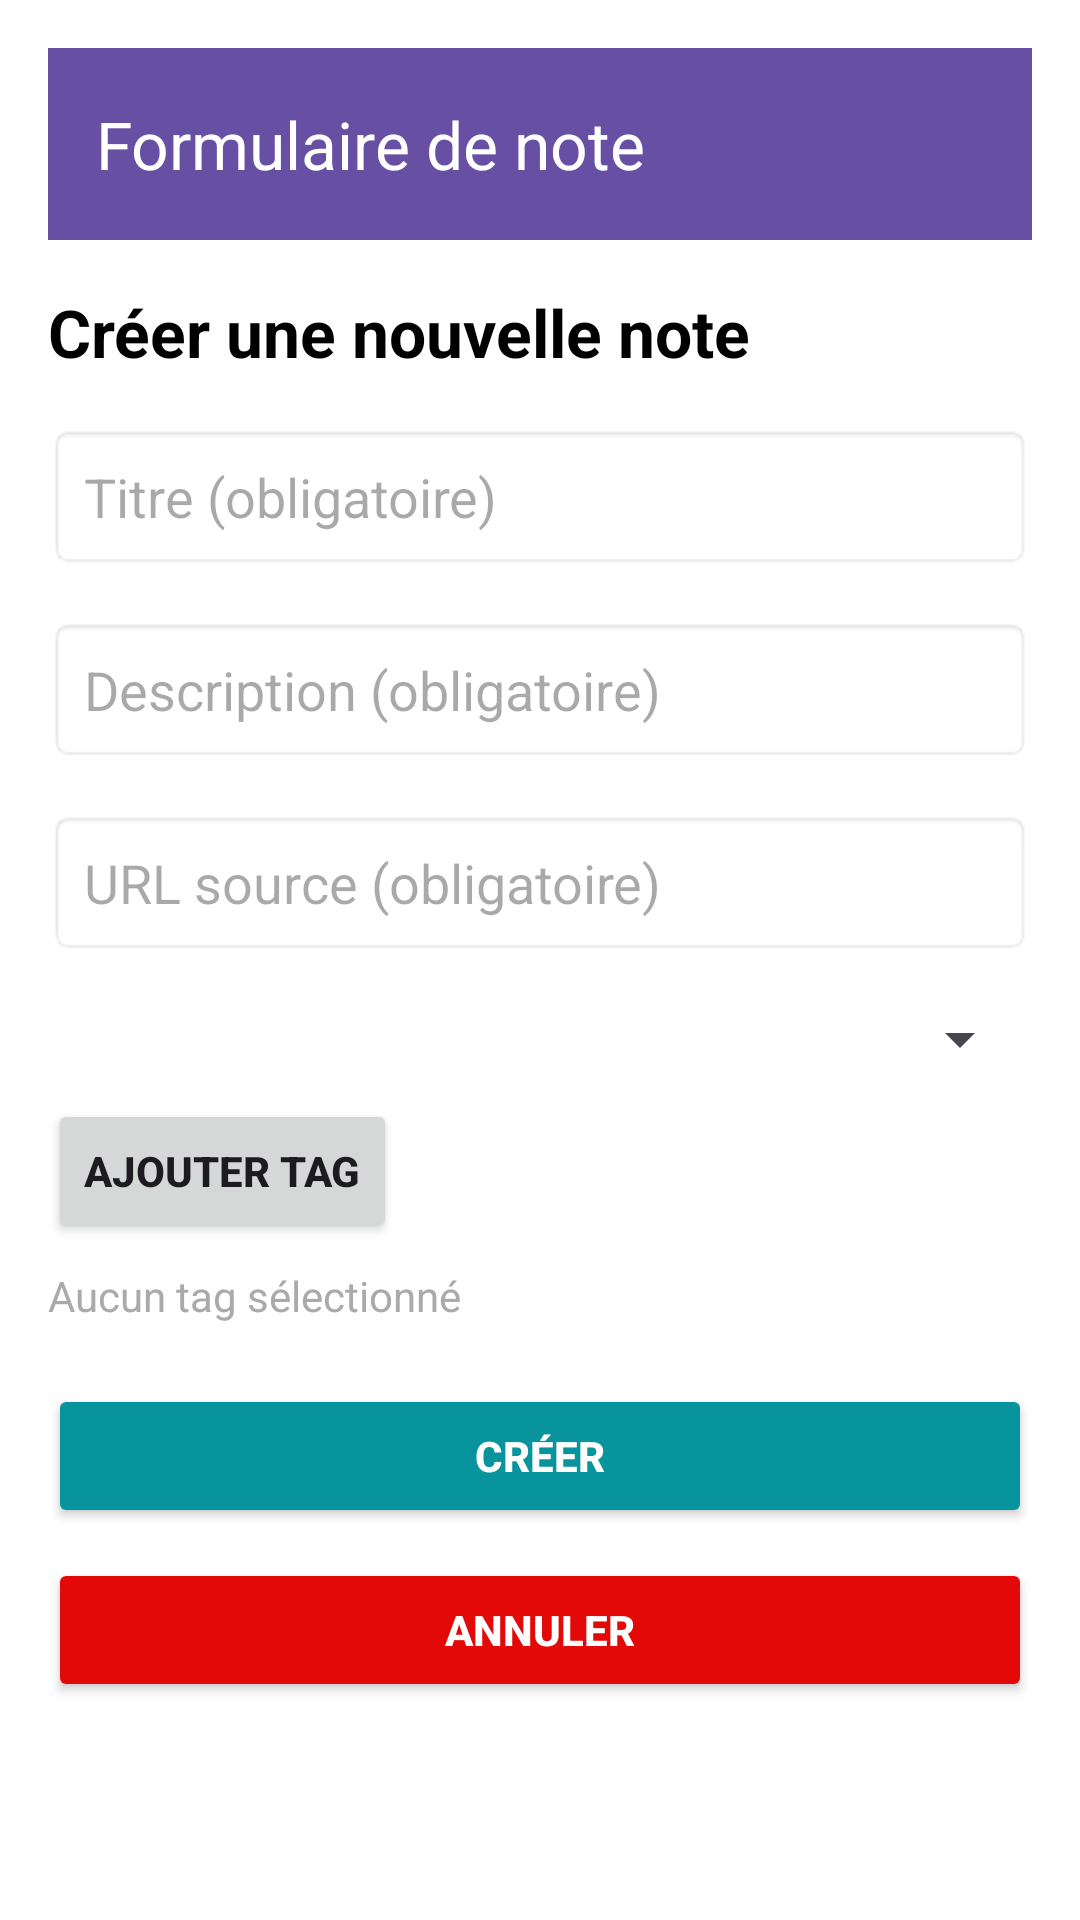

Layout XML and referenced resources for this Android screen:
<!-- AndroidManifest.xml: application theme Theme.Gamebox -->
<!-- res/layout/activity_note_form.xml -->
<?xml version="1.0" encoding="utf-8"?>
<ScrollView
        xmlns:android="http://schemas.android.com/apk/res/android"
        xmlns:app="http://schemas.android.com/apk/res-auto"
        xmlns:tools="http://schemas.android.com/tools"
        android:layout_width="match_parent"
        android:layout_height="match_parent"
        android:padding="16dp"
        android:background="@android:color/white"
        tools:context=".ui.NoteFormActivity">

    <androidx.constraintlayout.widget.ConstraintLayout
            android:layout_width="match_parent"
            android:layout_height="wrap_content">

        
        <androidx.appcompat.widget.Toolbar
                android:id="@+id/toolbar"
                android:layout_width="0dp"
                android:layout_height="?attr/actionBarSize"
                android:background="?attr/colorPrimary"
                app:title="Formulaire de note"
                app:titleTextColor="@android:color/white"
                app:layout_constraintTop_toTopOf="parent"
                app:layout_constraintStart_toStartOf="parent"
                app:layout_constraintEnd_toEndOf="parent" />

        
        <TextView
                android:id="@+id/tvFormTitle"
                android:layout_width="0dp"
                android:layout_height="wrap_content"
                android:text="Créer une nouvelle note"
                android:textSize="22sp"
                android:textStyle="bold"
                android:textColor="@android:color/black"
                app:layout_constraintTop_toBottomOf="@id/toolbar"
                app:layout_constraintStart_toStartOf="parent"
                app:layout_constraintEnd_toEndOf="parent"
                android:layout_marginTop="16dp"/>

        
        <EditText
                android:id="@+id/etTitle"
                android:layout_width="0dp"
                android:layout_height="wrap_content"
                android:hint="Titre (obligatoire)"
                android:padding="12dp"
                android:background="@android:drawable/editbox_background"
                app:layout_constraintTop_toBottomOf="@id/tvFormTitle"
                app:layout_constraintStart_toStartOf="parent"
                app:layout_constraintEnd_toEndOf="parent"
                android:layout_marginTop="16dp"/>

        
        <EditText
                android:id="@+id/etDescription"
                android:layout_width="0dp"
                android:layout_height="wrap_content"
                android:hint="Description (obligatoire)"
                android:padding="12dp"
                android:background="@android:drawable/editbox_background"
                app:layout_constraintTop_toBottomOf="@id/etTitle"
                app:layout_constraintStart_toStartOf="parent"
                app:layout_constraintEnd_toEndOf="parent"
                android:layout_marginTop="16dp"/>

        
        <EditText
                android:id="@+id/etSourceUrl"
                android:layout_width="0dp"
                android:layout_height="wrap_content"
                android:hint="URL source (obligatoire)"
                android:padding="12dp"
                android:background="@android:drawable/editbox_background"
                app:layout_constraintTop_toBottomOf="@id/etDescription"
                app:layout_constraintStart_toStartOf="parent"
                app:layout_constraintEnd_toEndOf="parent"
                android:layout_marginTop="16dp"/>

        
        <Spinner
                android:id="@+id/spinnerTags"
                android:layout_width="0dp"
                android:layout_height="wrap_content"
                app:layout_constraintTop_toBottomOf="@id/etSourceUrl"
                app:layout_constraintStart_toStartOf="parent"
                app:layout_constraintEnd_toEndOf="parent"
                android:layout_marginTop="16dp" />

        
        <Button
                android:id="@+id/btnAddTag"
                android:layout_width="wrap_content"
                android:layout_height="wrap_content"
                android:text="Ajouter Tag"
                android:textStyle="bold"
                app:layout_constraintTop_toBottomOf="@id/spinnerTags"
                app:layout_constraintStart_toStartOf="parent"
                android:layout_marginTop="8dp" />

        
        <TextView
                android:id="@+id/tvSelectedTags"
                android:layout_width="0dp"
                android:layout_height="wrap_content"
                android:text="Aucun tag sélectionné"
                android:textSize="14sp"
                android:textColor="@android:color/darker_gray"
                app:layout_constraintTop_toBottomOf="@id/btnAddTag"
                app:layout_constraintStart_toStartOf="parent"
                app:layout_constraintEnd_toEndOf="parent"
                android:layout_marginTop="8dp" />

        
        <Button
                android:id="@+id/btnCreateNote"
                android:layout_width="0dp"
                android:layout_height="wrap_content"
                android:text="Créer"
                android:textStyle="bold"
                android:backgroundTint="@color/teal_700"
                android:textColor="@android:color/white"
                android:padding="12dp"
                app:layout_constraintTop_toBottomOf="@id/tvSelectedTags"
                app:layout_constraintStart_toStartOf="parent"
                app:layout_constraintEnd_toEndOf="parent"
                android:layout_marginTop="20dp" />

        
        <Button
                android:id="@+id/btnCancelNote"
                android:layout_width="0dp"
                android:layout_height="wrap_content"
                android:text="Annuler"
                android:textStyle="bold"
                android:backgroundTint="@color/red"
                android:textColor="@android:color/white"
                android:padding="12dp"
                app:layout_constraintTop_toBottomOf="@id/btnCreateNote"
                app:layout_constraintStart_toStartOf="parent"
                app:layout_constraintEnd_toEndOf="parent"
                android:layout_marginTop="10dp"
                android:layout_marginBottom="16dp"/>
    </androidx.constraintlayout.widget.ConstraintLayout>
</ScrollView>
<!-- resources referenced by this layout -->
<resources>
  <color name="red">#E40909</color>
  <color name="teal_700">#07949D</color>
  <style name="Theme.Gamebox" parent="Base.Theme.Gamebox" />
  <style name="Base.Theme.Gamebox" parent="Theme.Material3.DayNight.NoActionBar">
          
      </style>
</resources>
